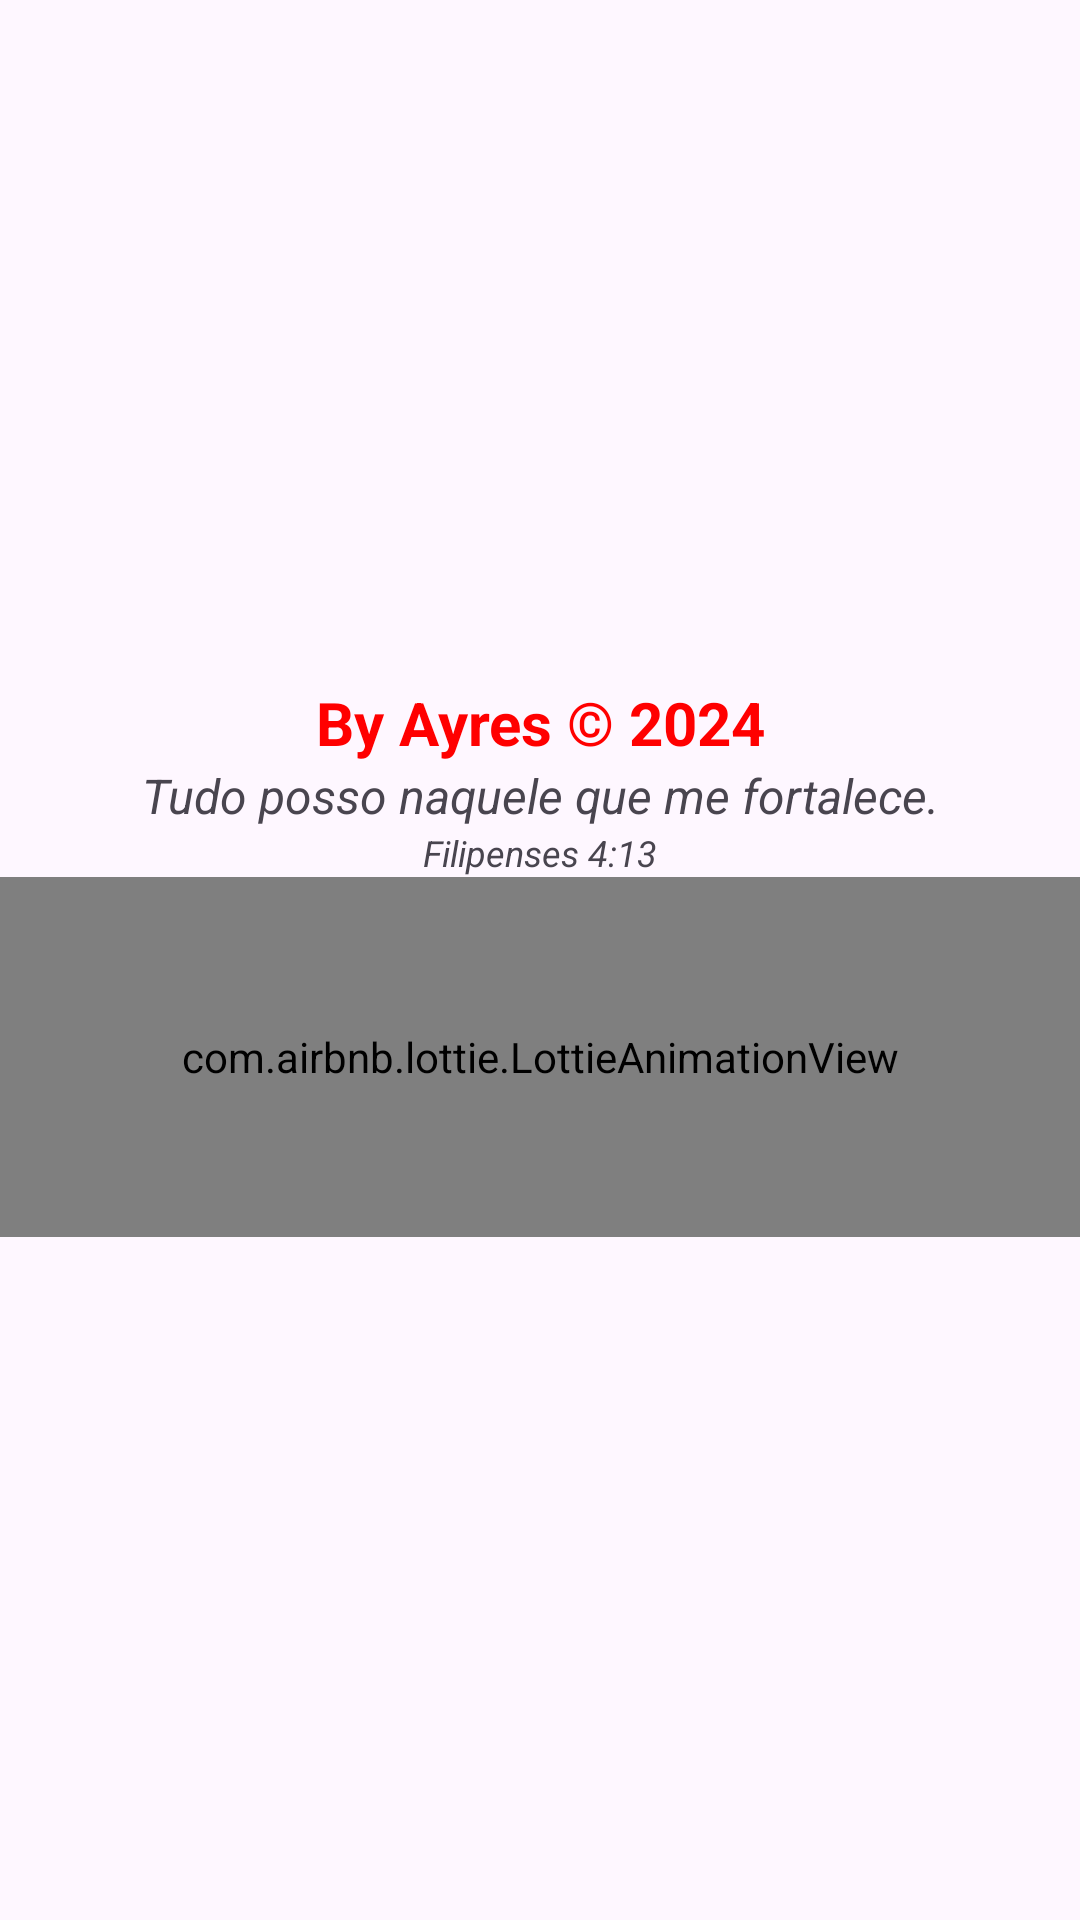

The Android layout XML behind this screen, and the referenced resources:
<!-- AndroidManifest.xml: application theme Theme.HandyTools -->
<!-- res/layout/fragment_sobre.xml -->
<?xml version="1.0" encoding="utf-8"?>
<LinearLayout xmlns:android="http://schemas.android.com/apk/res/android"
    android:layout_width="match_parent"
    android:layout_height="match_parent"
    xmlns:app="http://schemas.android.com/apk/res-auto"
    android:orientation="vertical"
    android:gravity="center">

    <TextView
        android:layout_width="match_parent"
        android:layout_height="wrap_content"
        android:text="@string/str_by"
        android:textSize="20sp"
        android:gravity="center"
        android:textColor="#FF0000"
        android:textStyle="bold">
    </TextView>

    <TextView
        android:layout_width="match_parent"
        android:layout_height="wrap_content"
        android:text="@string/str_verciculo"
        android:textSize="16sp"
        android:gravity="center"
        android:textStyle="italic">
    </TextView>

    <TextView
        android:layout_width="match_parent"
        android:layout_height="wrap_content"
        android:text="@string/str_end_verciculo"
        android:textSize="12sp"
        android:gravity="center"
        android:textStyle="italic">
    </TextView>

    <com.airbnb.lottie.LottieAnimationView
        android:id="@+id/lottieAnimation"
        android:layout_width="match_parent"
        android:layout_height="120dp"
        app:lottie_autoPlay="true"
        app:lottie_loop="true"
        app:lottie_speed="1"
        app:lottie_rawRes="@raw/satisfacao"/>
</LinearLayout>
<!-- resources referenced by this layout -->
<resources>
  <string name="str_by">By Ayres © 2024</string>
  <string name="str_end_verciculo">Filipenses 4:13</string>
  <string name="str_verciculo">Tudo posso naquele que me fortalece.</string>
  <style name="Theme.HandyTools" parent="Theme.Material3.DayNight.NoActionBar">
          
          <item name="colorPrimary">@color/default_color_app</item>
          <item name="colorPrimaryVariant">@color/default_color_app</item>
          <item name="colorOnPrimary">@color/white</item>
          <item name="colorOnSecondary">@color/black</item>
          
          <item name="android:statusBarColor">?attr/colorPrimaryVariant</item>
          
      </style>
  <color name="default_color_app">#00B4FF</color>
  <color name="white">#FFFFFFFF</color>
  <color name="black">#FF000000</color>
</resources>
